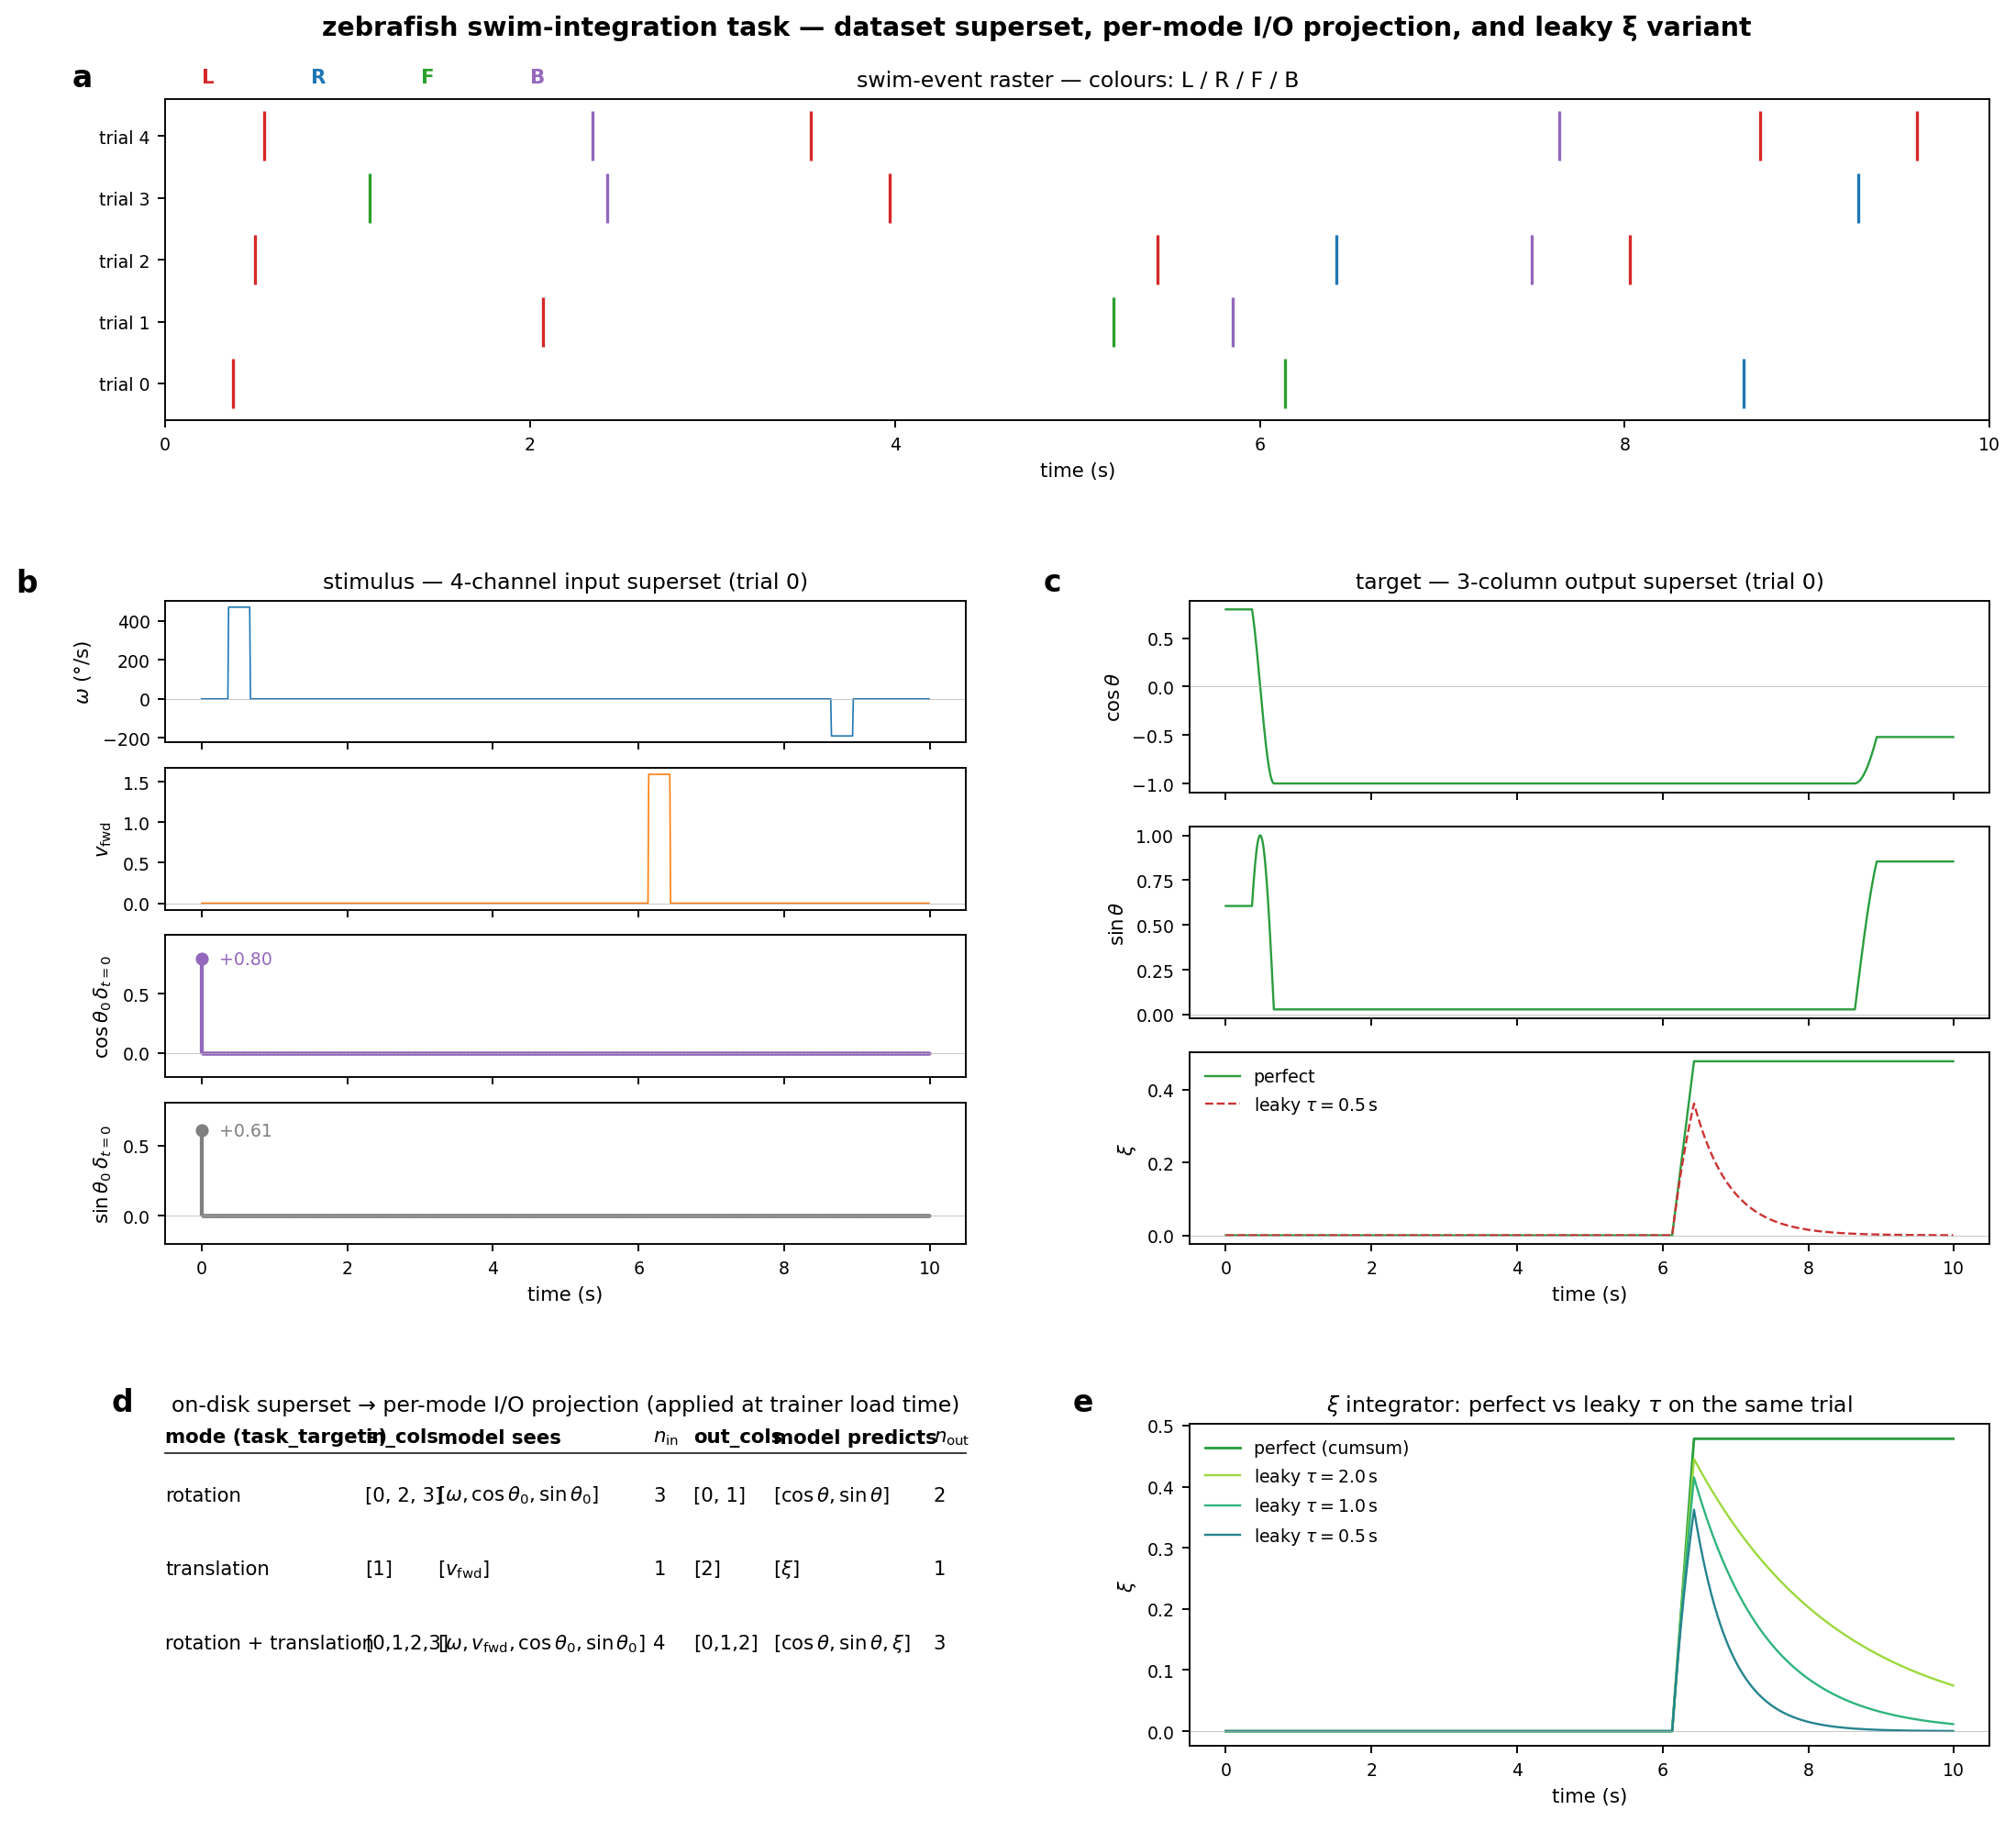

Write the Python code that produced this figure.
"""fig_zebrafish_swim_task_modes.py
=====================================

Explanatory figure for the zebrafish swim-integration task dataset and
its three sub-task projections (rotation / translation / both), plus the
leaky vs perfect ξ-integrator variants.

What it shows
-------------
The generator (``connectome_gnn.generators.graph_data_generator``) writes
ONE on-disk dataset — a 4-channel input superset + 3-column target
superset — and the trainer projects it onto the active sub-task at
load time according to ``training.task_targets`` (see commit 5456da5).
The figure illustrates that projection plus the leaky-integrator option
(commit 5f1655d):

    (a) Swim event raster for a handful of trials — coloured ticks
        mark L / R / F / B onsets, drawn at swim_rate_hz=0.5,
        swim_duration_s=0.3, fractions L0.3/R0.3/F0.2/B0.2 (the
        production selfmotion recipe).
    (b) Stimulus (the 4-channel input superset) for one trial:
        u[:, 0] = ω, u[:, 1] = v_fwd, u[:, 2] = cosθ₀·δ_{t=0},
        u[:, 3] = sinθ₀·δ_{t=0}.
    (c) Target (the 3-column output superset) for the same trial:
        y[:, 0] = cosθ, y[:, 1] = sinθ, y[:, 2] = ξ. Panel c overlays
        the leaky ξ at τ = 0.5 s on top of the perfect cumsum.
    (d) Channel-selection table — which input columns each mode keeps
        and which target columns it supervises:
            rotation     → in [0, 2, 3]    / out [0, 1]   (3-in / 2-out)
            translation  → in [1]           / out [2]      (1-in / 1-out)
            both         → in [0, 1, 2, 3]  / out [0, 1, 2] (4-in / 3-out)
    (e) Integrator τ sweep on the same trial: ξ(t) for
        τ ∈ {∞ (perfect), 2.0 s, 1.0 s, 0.5 s}. Steady-state goes from
        unbounded (linear ramp) to bounded ≈ τ·v̄_fwd, illustrating why
        the leaky variant keeps the loss bounded across the curriculum.

The figure regenerates a small batch in memory with a fixed seed so it
is portable and reproducible — no on-disk dataset needed.

Usage
-----
    python figures/zebrafish/fig_zebrafish_swim_task_modes.py
    python figures/zebrafish/fig_zebrafish_swim_task_modes.py --out my.png
"""

from __future__ import annotations

import argparse
import math
import os
import sys

import matplotlib.pyplot as plt
import numpy as np
from matplotlib.gridspec import GridSpec, GridSpecFromSubplotSpec

# --- Production swim recipe (matches the artr_pt1_selfmotion configs) --------
DT = 0.01
T = 1000
SWIM_RATE_HZ = 0.5
SWIM_DURATION_S = 0.3
PHASE_IMPULSE_MEAN_RAD = math.radians(45.0)
PHASE_IMPULSE_STD_RAD = 0.4
FORWARD_VEL_MEAN = 1.0
FORWARD_VEL_STD = 0.4
L_FRAC, R_FRAC, F_FRAC, B_FRAC = 0.30, 0.30, 0.20, 0.20
LABEL_L, LABEL_R, LABEL_F, LABEL_B = 1, 2, 3, 4

# --- Style ------------------------------------------------------------------
GT_COLOR = "#2a9d3d"          # green (ground truth)
PRED_COLOR = "#000000"        # black (decoded)
LEAKY_COLOR = "#cc3333"       # red (leaky variant)
CHANNEL_COLORS = ("#1f77b4", "#ff7f0e", "#9467bd", "#7f7f7f")
SWIM_COLORS = {
    LABEL_L: "#d62728",       # red    — left turn
    LABEL_R: "#1f77b4",       # blue   — right turn
    LABEL_F: "#2ca02c",       # green  — forward
    LABEL_B: "#9467bd",       # purple — backward
}
SWIM_NAMES = {LABEL_L: "L", LABEL_R: "R", LABEL_F: "F", LABEL_B: "B"}

PANEL_LABEL_FS = 14
TITLE_FS = 10
LABEL_FS = 9
TICK_FS = 8


def _panel_label(ax, letter: str, dx: float = -0.12, dy: float = 1.02):
    """Bold panel letter in the upper-left corner — matches plot_cx."""
    ax.text(dx, dy, letter, transform=ax.transAxes,
            fontsize=PANEL_LABEL_FS, fontweight="bold",
            va="bottom", ha="right")


# ---------------------------------------------------------------------------
# Data generation — mirrors graph_data_generator._generate_swim_integration_task
# ---------------------------------------------------------------------------

def generate_swim_batch(B: int, *, seed: int = 0):
    """Generate one batch of swim-integration trials in memory.

    Returns
    -------
    stimulus : (B, T, 4) float32 — [ω, v_fwd, cosθ₀·δ, sinθ₀·δ]
    target   : (B, T, 3) float32 — [cosθ, sinθ, ξ_perfect]
    swim_label_onset : (B, T) int8 — non-zero at onsets, value ∈ {L,R,F,B}
    omega    : (B, T) float32 — same as stimulus[..., 0]
    v_fwd    : (B, T) float32 — same as stimulus[..., 1]
    """
    rng = np.random.default_rng(seed)
    L = max(1, int(round(SWIM_DURATION_S / DT)))  # boxcar length in frames
    # Per-frame onset mask: each frame is a swim onset with prob = rate·dt
    onset = rng.random((B, T)) < (SWIM_RATE_HZ * DT)
    # Refractory period of L frames so two swim events don't overlap.
    onset_keep = np.zeros_like(onset)
    for b in range(B):
        last = -L
        for t in range(T):
            if onset[b, t] and (t - last) >= L:
                onset_keep[b, t] = True
                last = t
    onset = onset_keep

    # Category per onset (multinomial L/R/F/B).
    cat = np.zeros((B, T), dtype=np.int8)
    u = rng.random((B, T))
    is_on = onset
    p_L = L_FRAC
    p_R = L_FRAC + R_FRAC
    p_F = L_FRAC + R_FRAC + F_FRAC
    cat[is_on & (u <  p_L)] = LABEL_L
    cat[is_on & (u >= p_L) & (u < p_R)] = LABEL_R
    cat[is_on & (u >= p_R) & (u < p_F)] = LABEL_F
    cat[is_on & (u >= p_F)] = LABEL_B

    # Per-event magnitudes — lognormal on the configured means.
    sigma_log_LR = PHASE_IMPULSE_STD_RAD / max(PHASE_IMPULSE_MEAN_RAD, 1e-6)
    mag_LR = rng.lognormal(
        mean=math.log(max(PHASE_IMPULSE_MEAN_RAD, 1e-6)),
        sigma=sigma_log_LR, size=(B, T),
    )
    sigma_log_F = FORWARD_VEL_STD / max(FORWARD_VEL_MEAN, 1e-6)
    mag_F = rng.lognormal(
        mean=math.log(max(FORWARD_VEL_MEAN, 1e-6)),
        sigma=sigma_log_F, size=(B, T),
    )

    # Per-event signed Δθ at onset (rotation drive) + Δs_fwd at onset
    # (translation drive). L/R drive heading; F/B drive v_fwd (signed).
    delta_theta = np.zeros((B, T), dtype=np.float32)
    delta_fwd = np.zeros((B, T), dtype=np.float32)
    delta_theta[(cat == LABEL_L) & onset] = (+mag_LR[(cat == LABEL_L) & onset]).astype(np.float32)
    delta_theta[(cat == LABEL_R) & onset] = (-mag_LR[(cat == LABEL_R) & onset]).astype(np.float32)
    delta_fwd[(cat == LABEL_F) & onset] = (+mag_F[(cat == LABEL_F) & onset]).astype(np.float32)
    delta_fwd[(cat == LABEL_B) & onset] = (-mag_F[(cat == LABEL_B) & onset]).astype(np.float32)

    # Boxcar stretch over L frames so each onset persists for swim_duration_s.
    omega_rad = np.zeros((B, T), dtype=np.float32)
    vfwd = np.zeros((B, T), dtype=np.float32)
    for k in range(L):
        omega_rad[:, k:] += delta_theta[:, : T - k] / (L * DT)
        vfwd[:, k:] += delta_fwd[:, : T - k] / (L * DT)
    omega_deg = np.rad2deg(omega_rad)

    # Heading integration.
    theta0 = rng.uniform(0.0, 2.0 * math.pi, size=B).astype(np.float32)
    theta_hd = theta0[:, None] + np.cumsum(omega_rad, axis=1) * DT
    theta_hd[:, 0] = theta0

    # Perfect ξ for the on-disk target.
    disp = (np.cumsum(vfwd, axis=1) * DT).astype(np.float32)
    disp[:, 0] = 0.0

    target = np.stack(
        [np.cos(theta_hd), np.sin(theta_hd), disp], axis=-1
    ).astype(np.float32)
    stimulus = np.zeros((B, T, 4), dtype=np.float32)
    stimulus[:, :, 0] = omega_deg
    stimulus[:, :, 1] = vfwd
    stimulus[:, 0, 2] = np.cos(theta0)
    stimulus[:, 0, 3] = np.sin(theta0)

    swim_label_onset = np.where(onset, cat, np.int8(0))
    return stimulus, target, swim_label_onset, omega_deg, vfwd


def leaky_xi(vfwd: np.ndarray, tau_s: float) -> np.ndarray:
    """Leaky integrator on v_fwd. tau_s = None / ≤ 0 → perfect cumsum."""
    if tau_s is None or tau_s <= 0:
        out = (np.cumsum(vfwd, axis=1) * DT).astype(np.float32)
    else:
        alpha = max(0.0, min(1.0 - DT / float(tau_s), 1.0))
        out = np.zeros_like(vfwd, dtype=np.float32)
        for t in range(1, vfwd.shape[1]):
            out[:, t] = alpha * out[:, t - 1] + vfwd[:, t] * DT
    out[:, 0] = 0.0
    return out


# ---------------------------------------------------------------------------
# Panels
# ---------------------------------------------------------------------------

def _panel_swim_raster(ax, swim_label_onset: np.ndarray):
    """Coloured ticks at swim onsets, one row per trial."""
    B, T = swim_label_onset.shape
    t_axis = np.arange(T) * DT
    for b in range(B):
        for code in (LABEL_L, LABEL_R, LABEL_F, LABEL_B):
            ts = t_axis[swim_label_onset[b] == code]
            if ts.size:
                ax.vlines(ts, b - 0.4, b + 0.4,
                          colors=SWIM_COLORS[code], lw=1.4)
    ax.set_ylim(-0.6, B - 0.4)
    ax.set_yticks(range(B))
    ax.set_yticklabels([f"trial {i}" for i in range(B)], fontsize=TICK_FS)
    ax.set_xlim(0, T * DT)
    ax.set_xlabel("time (s)", fontsize=LABEL_FS)
    ax.set_title("swim-event raster — colours: L / R / F / B",
                 fontsize=TITLE_FS)
    ax.tick_params(labelsize=TICK_FS)
    # Mini legend inline (no separate legend box — keeps the figure compact).
    for i, code in enumerate((LABEL_L, LABEL_R, LABEL_F, LABEL_B)):
        ax.text(0.02 + 0.06 * i, 1.04, SWIM_NAMES[code],
                color=SWIM_COLORS[code], transform=ax.transAxes,
                fontweight="bold", fontsize=LABEL_FS, ha="left", va="bottom")


def _draw_4ch_stack(fig, gs_cell, stim: np.ndarray, title: str):
    """Render 4 stacked sub-axes inside `gs_cell` for the 4 stim channels.

    Channels 2 and 3 (cos/sin θ₀ impulses) are delta-like — non-zero only
    at t=0 — so we render them with a stem marker + value annotation so
    the reader can see the impulse height instead of a single invisible
    line segment.
    """
    sub = GridSpecFromSubplotSpec(4, 1, subplot_spec=gs_cell, hspace=0.18)
    T = stim.shape[0]
    t_axis = np.arange(T) * DT
    labels = [r"$\omega$ (°/s)", r"$v_{\mathrm{fwd}}$",
              r"$\cos\theta_0\,\delta_{t=0}$",
              r"$\sin\theta_0\,\delta_{t=0}$"]
    ax0 = None
    for k in range(4):
        ax = fig.add_subplot(sub[k], sharex=ax0 if ax0 is not None else None)
        if ax0 is None:
            ax0 = ax
        if k < 2:
            # Continuous channels (ω, v_fwd) — normal line plot.
            ax.plot(t_axis, stim[:, k], color=CHANNEL_COLORS[k], lw=0.7)
        else:
            # Impulse channels — show t=0 value as a stem marker + label.
            v0 = float(stim[0, k])
            ax.plot(t_axis, stim[:, k], color=CHANNEL_COLORS[k], lw=0.0,
                    marker=".", ms=1.5)
            ax.vlines([0.0], 0.0, v0, colors=CHANNEL_COLORS[k], lw=1.8)
            ax.plot([0.0], [v0], "o", color=CHANNEL_COLORS[k], ms=5)
            ax.annotate(f"{v0:+.2f}", xy=(0.0, v0),
                        xytext=(8, 0), textcoords="offset points",
                        fontsize=TICK_FS, va="center", ha="left",
                        color=CHANNEL_COLORS[k])
            # Make sure y-axis spans the impulse value even when ≈0.
            pad = max(0.2, 0.25 * abs(v0))
            ax.set_ylim(min(-pad, v0 - pad), max(pad, v0 + pad))
        ax.axhline(0, color="0.7", lw=0.3)
        ax.set_ylabel(labels[k], fontsize=LABEL_FS)
        ax.tick_params(labelsize=TICK_FS, labelbottom=(k == 3))
        if k == 0:
            ax.set_title(title, fontsize=TITLE_FS)
        if k == 3:
            ax.set_xlabel("time (s)", fontsize=LABEL_FS)
    return ax0


def _draw_target_stack(fig, gs_cell, target: np.ndarray,
                       vfwd: np.ndarray, title: str):
    """Render the 3-col target stack with the leaky ξ overlay on column 2."""
    sub = GridSpecFromSubplotSpec(3, 1, subplot_spec=gs_cell, hspace=0.18)
    T = target.shape[0]
    t_axis = np.arange(T) * DT
    labels = [r"$\cos\theta$", r"$\sin\theta$", r"$\xi$"]
    ax0 = None
    for k in range(3):
        ax = fig.add_subplot(sub[k], sharex=ax0 if ax0 is not None else None)
        if ax0 is None:
            ax0 = ax
        ax.plot(t_axis, target[:, k], color=GT_COLOR, lw=1.0,
                label="perfect")
        if k == 2:
            xi_leaky = leaky_xi(vfwd[None, :], tau_s=0.5)[0]
            ax.plot(t_axis, xi_leaky, color=LEAKY_COLOR, lw=1.0, ls="--",
                    label=r"leaky $\tau=0.5\,$s")
            ax.legend(loc="upper left", fontsize=TICK_FS, frameon=False)
        ax.axhline(0, color="0.7", lw=0.3)
        ax.set_ylabel(labels[k], fontsize=LABEL_FS)
        ax.tick_params(labelsize=TICK_FS, labelbottom=(k == 2))
        if k == 0:
            ax.set_title(title, fontsize=TITLE_FS)
        if k == 2:
            ax.set_xlabel("time (s)", fontsize=LABEL_FS)
    return ax0


def _panel_mode_table(ax):
    """Static table — which input/output columns each mode supervises."""
    ax.axis("off")
    rows = [
        ("rotation",                 "[0, 2, 3]",   r"$[\omega,\cos\theta_0,\sin\theta_0]$",  "3", "[0, 1]",      r"$[\cos\theta,\sin\theta]$",        "2"),
        ("translation",              "[1]",         r"$[v_{\mathrm{fwd}}]$",                  "1", "[2]",         r"$[\xi]$",                          "1"),
        ("rotation + translation",   "[0,1,2,3]",   r"$[\omega,v_{\mathrm{fwd}},\cos\theta_0,\sin\theta_0]$", "4", "[0,1,2]",     r"$[\cos\theta,\sin\theta,\xi]$",    "3"),
    ]
    # Manual table layout — easier than matplotlib.table to format math.
    col_titles = ["mode (task_targets)", "in_cols", "model sees", r"$n_{\mathrm{in}}$",
                  "out_cols", "model predicts", r"$n_{\mathrm{out}}$"]
    col_x = [0.00, 0.25, 0.34, 0.61, 0.66, 0.76, 0.96]
    row_y = [0.78, 0.55, 0.32]
    # Header.
    for x, t in zip(col_x, col_titles):
        ax.text(x, 0.93, t, transform=ax.transAxes, fontsize=LABEL_FS,
                fontweight="bold", ha="left", va="bottom")
    # Separator line under header — drawn in axes coordinates.
    ax.plot([0.0, 1.0], [0.91, 0.91], color="0.2", lw=0.8,
            transform=ax.transAxes, clip_on=False)
    # Rows.
    for y, row in zip(row_y, rows):
        for x, cell in zip(col_x, row):
            ax.text(x, y, cell, transform=ax.transAxes, fontsize=LABEL_FS,
                    ha="left", va="center")
    ax.set_title("on-disk superset → per-mode I/O projection "
                 "(applied at trainer load time)", fontsize=TITLE_FS)


def _panel_tau_sweep(ax, vfwd: np.ndarray):
    """ξ(t) for several integrator τ values on the same trial."""
    T = vfwd.size
    t_axis = np.arange(T) * DT
    tau_set = [(None, "perfect (cumsum)", "0.20"),
               (2.0,  r"leaky $\tau=2.0\,$s",  "0.55"),
               (1.0,  r"leaky $\tau=1.0\,$s",  "0.75"),
               (0.5,  r"leaky $\tau=0.5\,$s",  "0.92")]
    cmap = plt.get_cmap("viridis")
    for tau, label, _ in tau_set:
        xi = leaky_xi(vfwd[None, :], tau_s=tau)[0]
        if tau is None:
            color = GT_COLOR
            ls = "-"
            lw = 1.2
        else:
            # Pick a colour by τ rank — shorter τ darker.
            color = cmap(0.85 - 0.20 * [2.0, 1.0, 0.5].index(tau))
            ls = "-"
            lw = 1.0
        ax.plot(t_axis, xi, color=color, ls=ls, lw=lw, label=label)
    ax.axhline(0, color="0.7", lw=0.3)
    ax.set_xlabel("time (s)", fontsize=LABEL_FS)
    ax.set_ylabel(r"$\xi$", fontsize=LABEL_FS)
    ax.set_title(r"$\xi$ integrator: perfect vs leaky $\tau$ on the same trial",
                 fontsize=TITLE_FS)
    ax.legend(loc="best", fontsize=TICK_FS, frameon=False)
    ax.tick_params(labelsize=TICK_FS)


# ---------------------------------------------------------------------------
# Figure
# ---------------------------------------------------------------------------

def build_figure(out_path: str, seed: int = 7):
    # Generate a small batch — 5 trials for the raster, trial 0 for the
    # stim / target / τ-sweep panels.
    stim, target, sw_label, omega_deg, vfwd = generate_swim_batch(B=5, seed=seed)

    fig = plt.figure(figsize=(13, 12))
    gs = GridSpec(
        3, 2, figure=fig,
        height_ratios=[0.7, 1.4, 0.7],
        width_ratios=[1.0, 1.0],
        hspace=0.42, wspace=0.28,
        left=0.07, right=0.97, top=0.94, bottom=0.06,
    )

    # (a) Swim event raster — full top row.
    ax_a = fig.add_subplot(gs[0, :])
    _panel_swim_raster(ax_a, sw_label)
    _panel_label(ax_a, "a", dx=-0.04)

    # (b) Stimulus — 4 stacked channels (trial 0).
    ax_b_top = _draw_4ch_stack(
        fig, gs[1, 0], stim[0],
        title="stimulus — 4-channel input superset (trial 0)",
    )
    _panel_label(ax_b_top, "b", dx=-0.16)

    # (c) Target — 3 stacked columns, ξ shows perfect + leaky overlay.
    ax_c_top = _draw_target_stack(
        fig, gs[1, 1], target[0], vfwd[0],
        title="target — 3-column output superset (trial 0)",
    )
    _panel_label(ax_c_top, "c", dx=-0.16)

    # (d) Mode table — bottom-left.
    ax_d = fig.add_subplot(gs[2, 0])
    _panel_mode_table(ax_d)
    _panel_label(ax_d, "d", dx=-0.04)

    # (e) Integrator τ sweep — bottom-right.
    ax_e = fig.add_subplot(gs[2, 1])
    _panel_tau_sweep(ax_e, vfwd[0])
    _panel_label(ax_e, "e", dx=-0.12)

    fig.suptitle(
        "zebrafish swim-integration task — dataset superset, "
        "per-mode I/O projection, and leaky ξ variant",
        fontsize=12, fontweight="bold", y=0.985,
    )
    os.makedirs(os.path.dirname(out_path) or ".", exist_ok=True)
    fig.savefig(out_path, dpi=170, bbox_inches="tight")
    plt.close(fig)
    print(f"[fig] wrote {out_path}")


def main():
    ap = argparse.ArgumentParser(description=__doc__.splitlines()[0])
    default_out = os.path.join(
        os.path.dirname(os.path.abspath(__file__)),
        "fig_zebrafish_swim_task_modes.png",
    )
    ap.add_argument("--out", default=default_out)
    ap.add_argument("--seed", type=int, default=7)
    args = ap.parse_args()
    build_figure(args.out, seed=args.seed)


if __name__ == "__main__":
    main()
